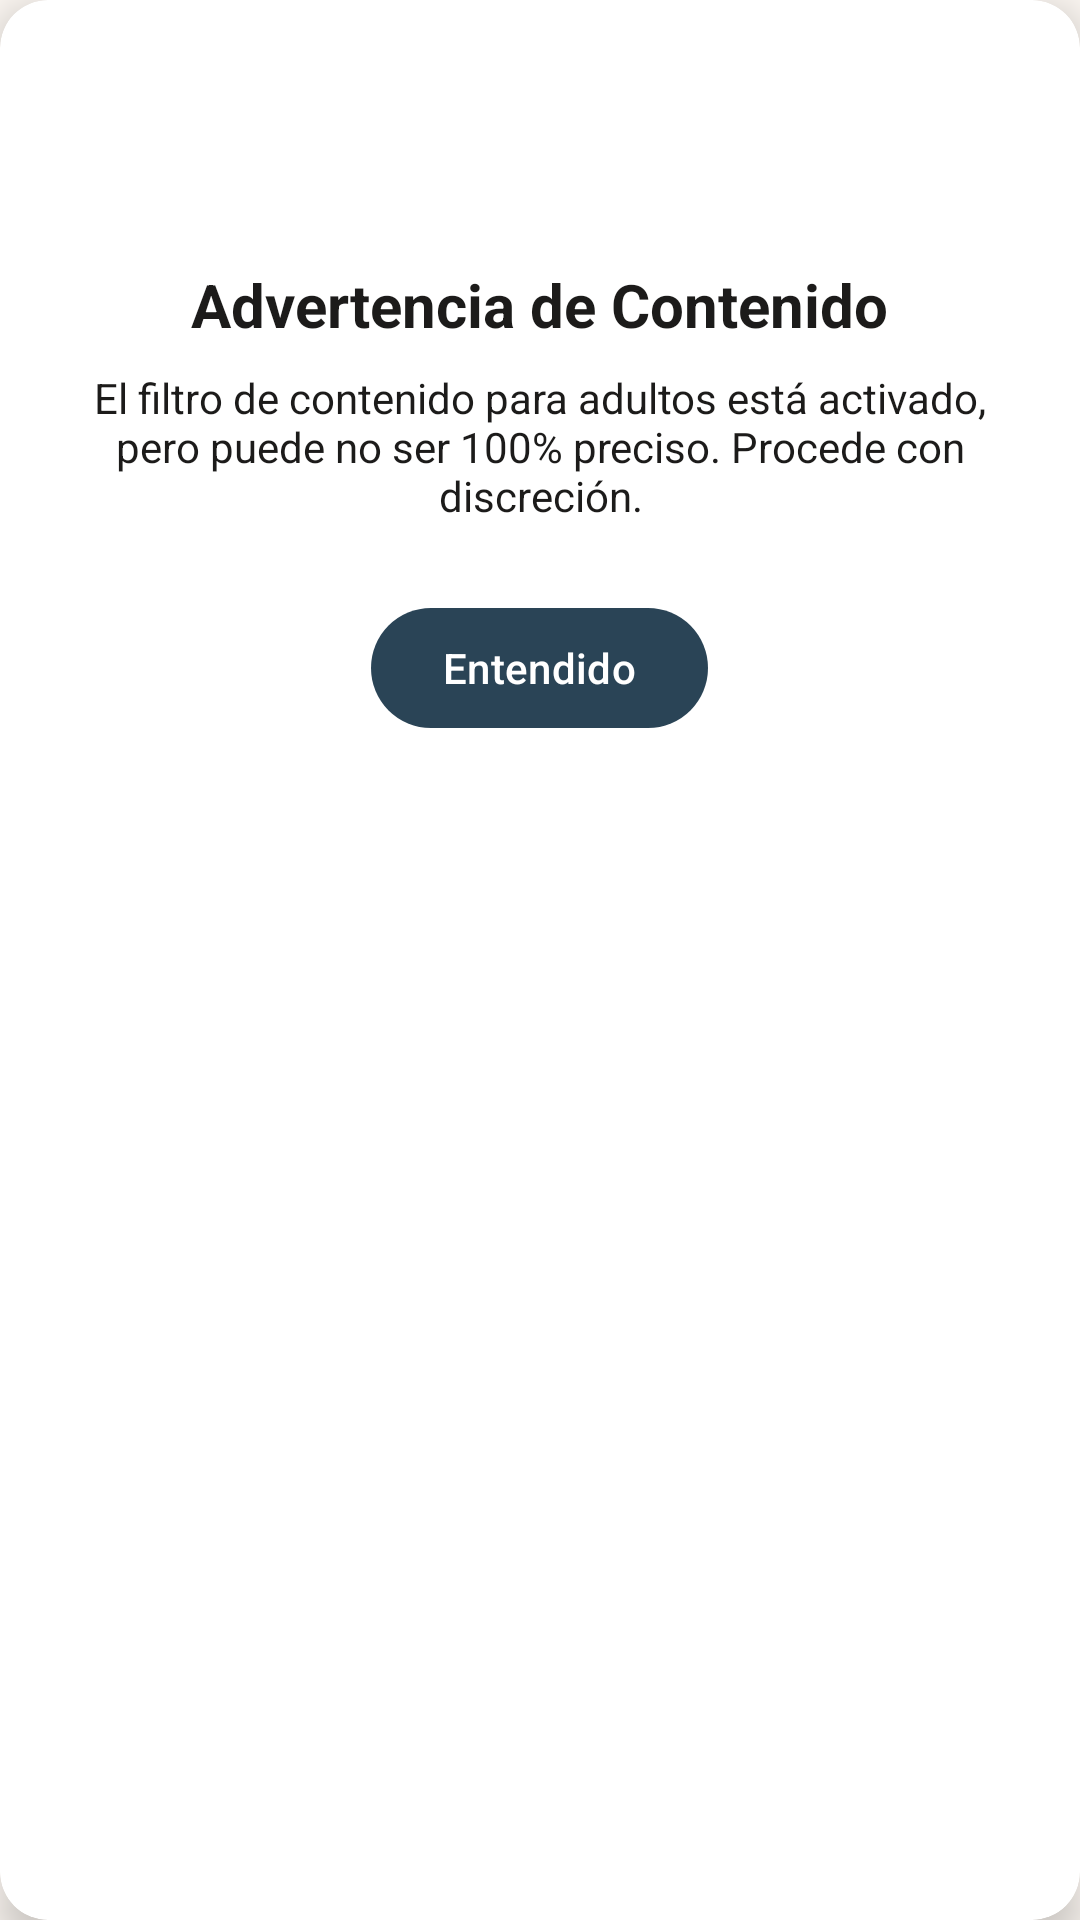

The Android layout XML behind this screen, and the referenced resources:
<!-- AndroidManifest.xml: application theme Theme.MovieNow -->
<!-- res/layout/dialog_warning.xml -->
<?xml version="1.0" encoding="utf-8"?>
<androidx.cardview.widget.CardView xmlns:android="http://schemas.android.com/apk/res/android"
    xmlns:app="http://schemas.android.com/apk/res-auto"
    android:layout_width="match_parent"
    android:layout_height="wrap_content"
    android:layout_margin="32dp"
    app:cardCornerRadius="16dp"
    app:cardElevation="8dp">

    <LinearLayout
        android:layout_width="match_parent"
        android:layout_height="wrap_content"
        android:orientation="vertical"
        android:padding="24dp"
        android:gravity="center">

        <ImageView
            android:layout_width="48dp"
            android:layout_height="48dp"
            android:src="@drawable/ic_warning"
            app:tint="?attr/colorTertiary" />

        <TextView
            android:layout_width="wrap_content"
            android:layout_height="wrap_content"
            android:layout_marginTop="16dp"
            android:text="Advertencia de Contenido"
            android:textSize="20sp"
            android:textStyle="bold"
            android:textColor="?attr/colorOnSurface" />

        <TextView
            android:layout_width="wrap_content"
            android:layout_height="wrap_content"
            android:layout_marginTop="8dp"
            android:gravity="center"
            android:text="El filtro de contenido para adultos está activado, pero puede no ser 100% preciso. Procede con discreción."
            android:textColor="?attr/colorOnSurface" />

        <com.google.android.material.button.MaterialButton
            android:id="@+id/ok_button"
            android:layout_width="wrap_content"
            android:layout_height="wrap_content"
            android:layout_marginTop="24dp"
            android:text="Entendido" />

    </LinearLayout>

</androidx.cardview.widget.CardView>
<!-- resources referenced by this layout -->
<resources>
  <style name="Theme.MovieNow" parent="Base.Theme.MovieNow" />
  <style name="Base.Theme.MovieNow" parent="Theme.Material3.DayNight.NoActionBar">
          
          <item name="colorPrimary">@color/md_theme_primary</item>
          <item name="colorOnPrimary">@color/md_theme_onPrimary</item>
          <item name="colorSecondary">@color/md_theme_secondary</item>
          <item name="colorOnSecondary">@color/md_theme_onSecondary</item>
          <item name="colorTertiary">@color/md_theme_tertiary</item>
          <item name="colorOnTertiary">@color/md_theme_onTertiary</item>
  
          
          <item name="android:colorBackground">@color/md_theme_background</item>
          <item name="colorOnBackground">@color/md_theme_onBackground</item>
          <item name="colorSurface">@color/md_theme_surface</item>
          <item name="colorOnSurface">@color/md_theme_onSurface</item>
      </style>
  <color name="md_theme_primary">#2A4456</color>
  <color name="md_theme_onPrimary">#FFFFFF</color>
  <color name="md_theme_secondary">#5F7D91</color>
  <color name="md_theme_onSecondary">#FFFFFF</color>
  <color name="md_theme_tertiary">#D3BFA9</color>
  <color name="md_theme_onTertiary">#4A453E</color>
  <color name="md_theme_background">#FDF8F3</color>
  <color name="md_theme_onBackground">#1C1B1A</color>
  <color name="md_theme_surface">#FDF8F3</color>
  <color name="md_theme_onSurface">#1C1B1A</color>
</resources>
